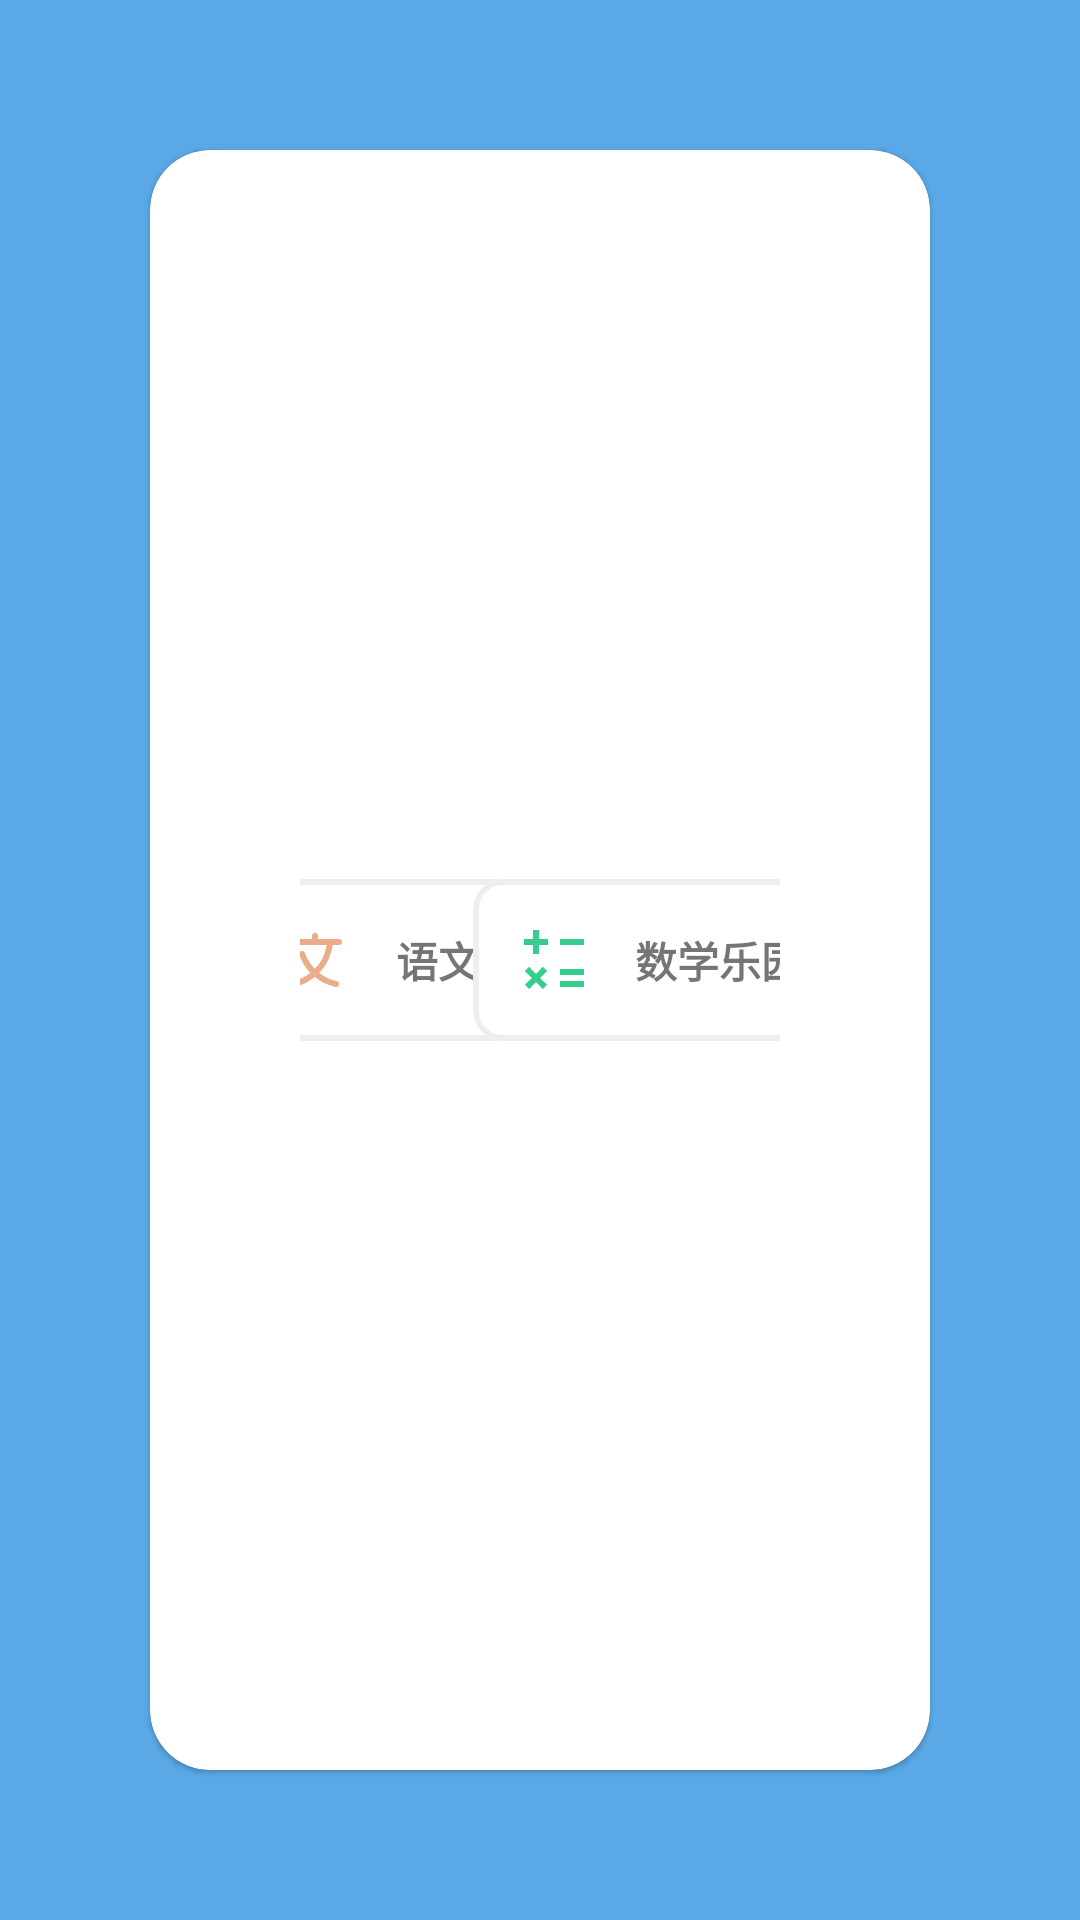

Produce the Android XML layout that renders to this screen, including the resource entries it uses.
<!-- AndroidManifest.xml: application theme Theme.LoveToLearn -->
<!-- res/layout/fragment_subject.xml -->
<?xml version="1.0" encoding="utf-8"?>
<androidx.constraintlayout.widget.ConstraintLayout xmlns:android="http://schemas.android.com/apk/res/android"
    xmlns:app="http://schemas.android.com/apk/res-auto"
    xmlns:tools="http://schemas.android.com/tools"
    android:layout_width="match_parent"
    android:layout_height="match_parent"
    android:background="#5AA9E6"
    tools:context=".SubjectFragment">

    <com.google.android.material.card.MaterialCardView
        android:transitionName="login"
        android:id="@+id/materialCardView"
        android:layout_width="0dp"
        android:layout_height="0dp"
        android:layout_marginHorizontal="50dp"
        android:layout_marginVertical="50dp"
        app:cardCornerRadius="20dp"
        app:layout_constraintBottom_toBottomOf="parent"
        app:layout_constraintEnd_toEndOf="parent"
        app:layout_constraintStart_toStartOf="parent"
        app:layout_constraintTop_toTopOf="parent">

        <androidx.constraintlayout.widget.ConstraintLayout
            android:layout_width="match_parent"
            android:layout_height="match_parent"
            android:paddingHorizontal="50dp"
            android:paddingVertical="50dp">

            <com.google.android.material.card.MaterialCardView
                android:id="@+id/chineseButton"
                android:layout_width="wrap_content"
                android:layout_height="wrap_content"
                android:layout_margin="15dp"
                app:cardCornerRadius="10dp"
                app:cardElevation="0dp"
                app:layout_constraintBottom_toBottomOf="parent"
                app:layout_constraintEnd_toStartOf="@+id/guideline2"
                android:transitionName="book"
                app:layout_constraintStart_toStartOf="parent"
                app:layout_constraintTop_toTopOf="parent"
                app:strokeColor="#eeeeee"
                app:strokeWidth="2dp">

                <androidx.constraintlayout.widget.ConstraintLayout
                    android:layout_width="match_parent"
                    android:layout_height="match_parent"
                    android:padding="15dp">

                    <ImageView
                        android:id="@+id/chineseButtonImg"
                        android:layout_width="wrap_content"
                        android:layout_height="wrap_content"
                        android:src="@drawable/uilletterchinesea"
                        app:layout_constraintBottom_toBottomOf="parent"
                        app:layout_constraintStart_toStartOf="parent"
                        app:layout_constraintTop_toTopOf="parent"
                        app:tint="#EAAC8B" />

                    <androidx.appcompat.widget.AppCompatTextView

                        android:layout_width="wrap_content"
                        android:layout_height="wrap_content"
                        android:layout_marginStart="15dp"
                        android:text="语文天地"
                        android:textStyle="bold"
                        app:layout_constraintBottom_toBottomOf="@+id/chineseButtonImg"
                        app:layout_constraintEnd_toEndOf="parent"
                        app:layout_constraintStart_toEndOf="@+id/chineseButtonImg"
                        app:layout_constraintTop_toTopOf="@+id/chineseButtonImg" />
                </androidx.constraintlayout.widget.ConstraintLayout>
            </com.google.android.material.card.MaterialCardView>

            <com.google.android.material.card.MaterialCardView
                android:id="@+id/mathButton"
                android:layout_width="wrap_content"
                android:layout_height="wrap_content"
                android:layout_margin="15dp"
                android:transitionName="math"
                app:cardCornerRadius="10dp"
                app:cardElevation="0dp"
                app:layout_constraintBottom_toBottomOf="parent"

                app:layout_constraintEnd_toEndOf="parent"
                app:layout_constraintStart_toStartOf="@+id/guideline2"
                app:layout_constraintTop_toTopOf="parent"
                app:strokeColor="#eeeeee"
                app:strokeWidth="2dp">

                <androidx.constraintlayout.widget.ConstraintLayout
                    android:layout_width="match_parent"
                    android:layout_height="match_parent"
                    android:padding="15dp">

                    <ImageView
                        android:id="@+id/imageView"
                        android:layout_width="wrap_content"
                        android:layout_height="wrap_content"
                        android:src="@drawable/bxmath"
                        app:layout_constraintBottom_toBottomOf="parent"
                        app:layout_constraintStart_toStartOf="parent"
                        app:layout_constraintTop_toTopOf="parent"
                        app:tint="#35CE8D" />

                    <androidx.appcompat.widget.AppCompatTextView

                        android:layout_width="wrap_content"
                        android:layout_height="wrap_content"
                        android:layout_marginStart="15dp"
                        android:text="数学乐园"
                        android:textStyle="bold"
                        app:layout_constraintBottom_toBottomOf="@+id/imageView"
                        app:layout_constraintEnd_toEndOf="parent"
                        app:layout_constraintStart_toEndOf="@+id/imageView"
                        app:layout_constraintTop_toTopOf="@+id/imageView" />
                </androidx.constraintlayout.widget.ConstraintLayout>
            </com.google.android.material.card.MaterialCardView>


            <androidx.constraintlayout.widget.Guideline
                android:id="@+id/guideline2"
                android:layout_width="wrap_content"
                android:layout_height="wrap_content"
                android:orientation="vertical"
                app:layout_constraintGuide_percent="0.5" />

            <androidx.constraintlayout.widget.Guideline
                android:id="@+id/guideline3"
                android:layout_width="wrap_content"
                android:layout_height="wrap_content"
                android:orientation="horizontal"
                app:layout_constraintGuide_percent="0.5" />


        </androidx.constraintlayout.widget.ConstraintLayout>
    </com.google.android.material.card.MaterialCardView>


</androidx.constraintlayout.widget.ConstraintLayout>
<!-- resources referenced by this layout -->
<resources>
  <!-- drawable bxmath (drawable) -->
  <vector xmlns:android="http://schemas.android.com/apk/res/android"
      android:width="24dp"
      android:height="24dp"
      android:viewportWidth="24"
      android:viewportHeight="24">
    <path
        android:pathData="M7,2L5,2v3L2,5v2h3v3h2L7,7h3L10,5L7,5L7,2zM14,5h8v2h-8zM14,15h8v2h-8zM14,19h8v2h-8zM8.29,14.29L6,16.59l-2.29,-2.3l-1.42,1.42L4.59,18l-2.3,2.29l1.42,1.42L6,19.41l2.29,2.3l1.42,-1.42L7.41,18l2.3,-2.29l-1.42,-1.42z"
        android:fillColor="@android:color/white"/>
  </vector>
  <!-- drawable uilletterchinesea (drawable) -->
  <vector xmlns:android="http://schemas.android.com/apk/res/android"
      android:width="24dp"
      android:height="24dp"
      android:viewportWidth="24"
      android:viewportHeight="24">
    <path
        android:pathData="M20,5h-7V4a1,1 0,0 0,-2 0v1H4a1,1 0,0 0,0 2h11.882a14.493,14.493 0,0 1,-3.94 7.952A14.426,14.426 0,0 1,8.663 9.67a1,1 0,0 0,-1.889 0.66a16.414,16.414 0,0 0,3.68 5.958a14.299,14.299 0,0 1,-5.768 2.735A1,1 0,0 0,4.899 21a1.018,1.018 0,0 0,0.215 -0.023a16.297,16.297 0,0 0,6.831 -3.319a16.387,16.387 0,0 0,6.842 3.319a1,1 0,0 0,0.426 -1.954a14.382,14.382 0,0 1,-5.79 -2.733A16.48,16.48 0,0 0,17.893 7H20a1,1 0,0 0,0 -2Z"
        android:fillColor="@android:color/white"/>
  </vector>
  <style name="Theme.LoveToLearn" parent="Theme.MaterialComponents.Light.NoActionBar">
          
          <item name="colorPrimary">#5AA9E6</item>
          <item name="colorPrimaryVariant">@color/purple_700</item>
          <item name="colorOnPrimary">@color/white</item>
          
          <item name="colorSecondary">#E56B6F</item>
          <item name="colorSecondaryVariant">@color/teal_700</item>
          <item name="colorOnSecondary">@color/black</item>
          
          <item name="android:statusBarColor" tools:targetApi="l">?attr/colorPrimaryVariant</item>
          
  
      </style>
  <!-- not gathered from this repository: default colours our renderer supplied (Android Studio template values) -->
  <color name="purple_700">#FF3700B3</color>
  <color name="teal_700">#FF018786</color>
  <color name="black">#FF000000</color>
  <color name="white">#FFFFFFFF</color>
</resources>
